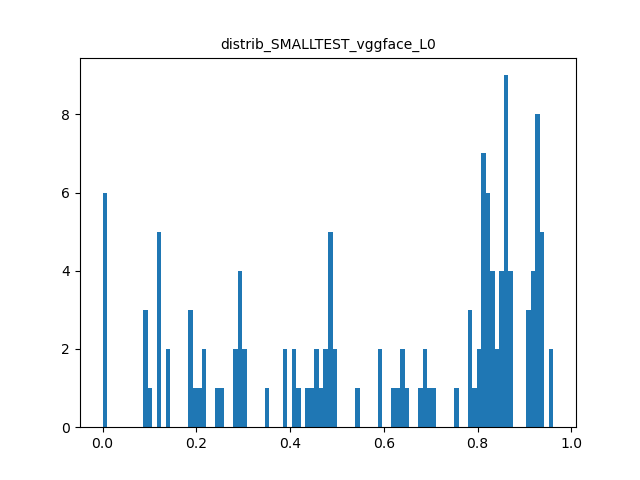

Data behind this chart, as committed beside it:
layer; mean_L0; sd_L0; corr_beauty_VS_metric; pvalue; 
input_1; 0.0; 0.0; 0.0; 1.0; 
conv1_1; 0.4747; 0.01706; -0.3961; 0.4369; 
conv1_2; 0.1417; 0.03593; -0.7391; 0.09322; 
pool1; 0.1045; 0.01098; -0.8403; 0.03622; 
conv2_1; 0.3066; 0.02223; -0.7398; 0.09278; 
conv2_2; 0.2945; 0.04966; -0.6629; 0.1513; 
pool2; 0.1993; 0.01318; -0.2662; 0.6102; 
conv3_1; 0.4182; 0.01934; -0.4191; 0.4082; 
conv3_2; 0.4838; 0.006038; 0.1417; 0.7888; 
conv3_3; 0.7896; 0.01792; 0.6171; 0.1919; 
pool3; 0.6345; 0.05209; 0.6141; 0.1947; 
conv4_1; 0.6932; 0.05258; -0.6658; 0.1488; 
conv4_2; 0.819; 0.007404; -0.5; 0.3125; 
conv4_3; 0.9323; 0.003797; -0.6264; 0.1833; 
pool4; 0.8549; 0.01054; 0.2654; 0.6113; 
conv5_1; 0.8233; 0.01391; 0.2544; 0.6267; 
conv5_2; 0.8489; 0.01068; 0.592; 0.2157; 
conv5_3; 0.9402; 0.01679; -0.7496; 0.08622; 
pool5; 0.8872; 0.03494; -0.7049; 0.1178; 
flatten; 0.8872; 0.03494; -0.7049; 0.1178; 
fc6/relu; 0.7407; 0.1143; 0.6403; 0.1708; 
fc7/relu; 0.9148; 0.005262; -0.4549; 0.3647; 
##############
bdd; SMALLTEST
weights; vggface
metric; L0
time; 0.03929; minutes
